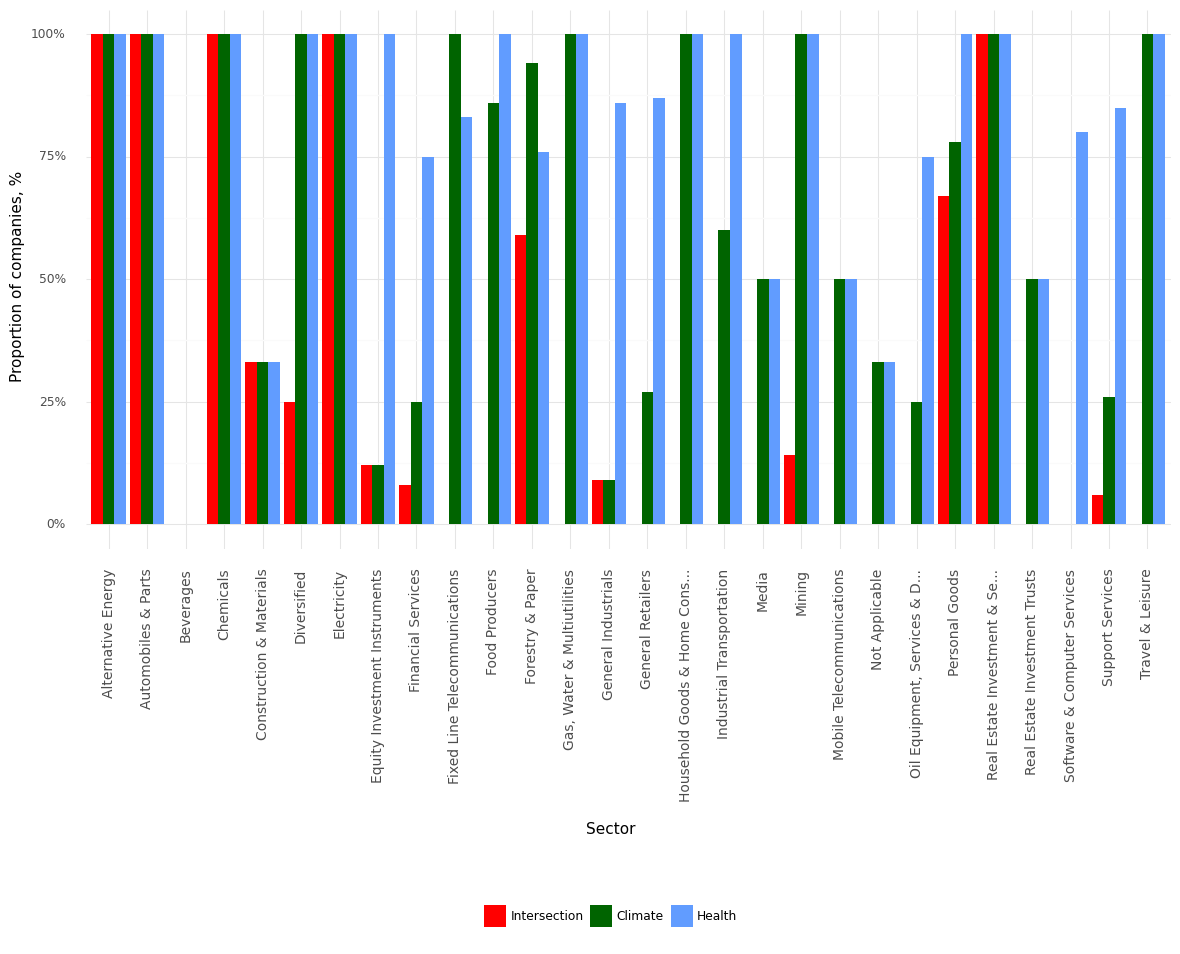

Source data for this figure (header and first rows):
, Sector, Climate, Health, Intersection, Year
0, Alternative Energy, 1.0, 1.0, 1.0, 2021
1, Automobiles & Parts, 1.0, 1.0, 1.0, 2021
2, Beverages, 0.0, 0.0, 0.0, 2021
3, Chemicals, 1.0, 1.0, 1.0, 2021
4, Construction & Materials, 0.33, 0.33, 0.33, 2021
5, Diversified, 1.0, 1.0, 0.25, 2021
6, Electricity, 1.0, 1.0, 1.0, 2021
7, Equity Investment Instruments, 0.12, 1.0, 0.12, 2021
8, Financial Services, 0.25, 0.75, 0.08, 2021
9, Fixed Line Telecommunications, 1.0, 0.83, 0.0, 2021
10, Food Producers, 0.86, 1.0, 0.0, 2021
11, Forestry & Paper, 0.94, 0.76, 0.59, 2021
12, Gas, Water & Multiutilities, 1.0, 1.0, 0.0, 2021
13, General Industrials, 0.09, 0.86, 0.09, 2021
14, General Retailers, 0.27, 0.87, 0.0, 2021
15, Household Goods & Home Cons..., 1.0, 1.0, 0.0, 2021
16, Industrial Transportation, 0.6, 1.0, 0.0, 2021
17, Media, 0.5, 0.5, 0.0, 2021
18, Mining, 1.0, 1.0, 0.14, 2021
19, Mobile Telecommunications, 0.5, 0.5, 0.0, 2021
20, Not Applicable, 0.33, 0.33, 0.0, 2021
21, Oil Equipment, Services & D..., 0.25, 0.75, 0.0, 2021
22, Personal Goods, 0.78, 1.0, 0.67, 2021
23, Real Estate Investment & Se..., 1.0, 1.0, 1.0, 2021
24, Real Estate Investment Trusts, 0.5, 0.5, 0.0, 2021
25, Software & Computer Services, 0.0, 0.8, 0.0, 2021
26, Support Services, 0.26, 0.85, 0.06, 2021
27, Travel & Leisure, 1.0, 1.0, 0.0, 2021
